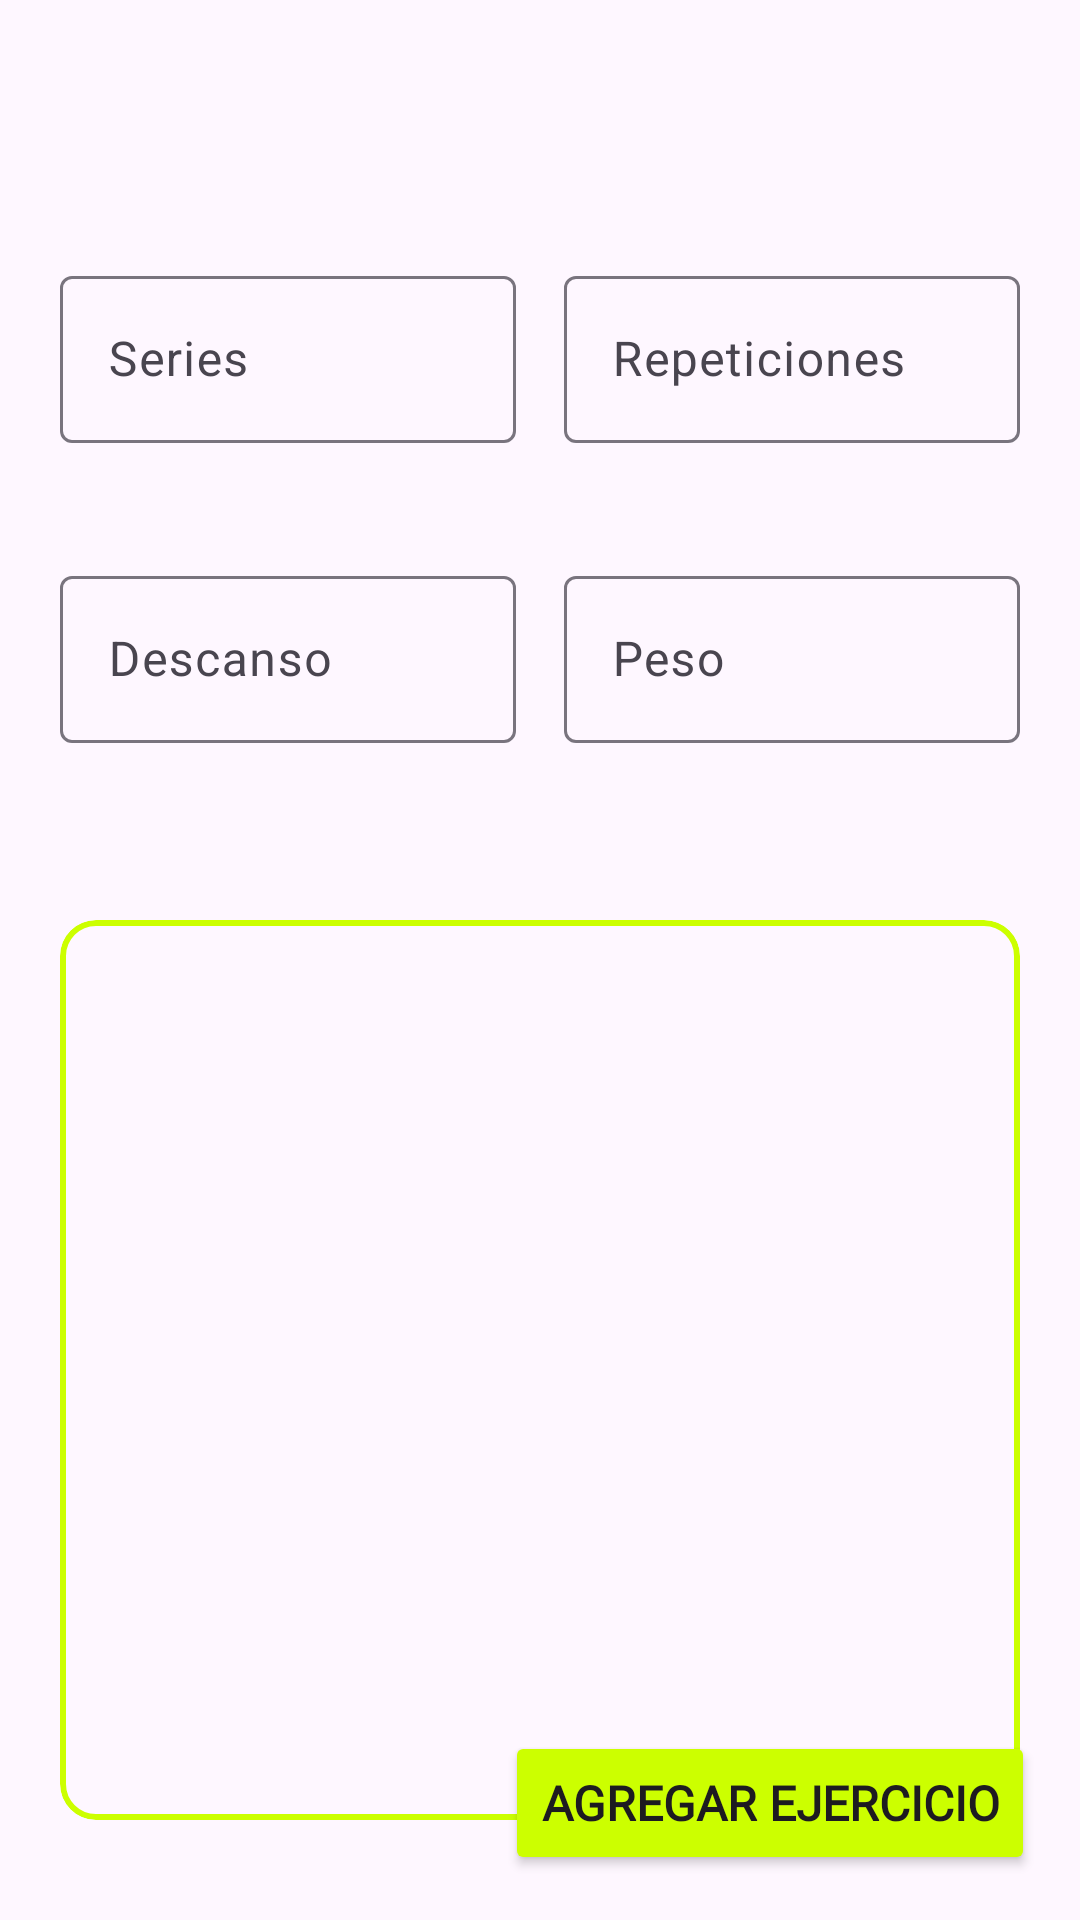

Layout XML and referenced resources for this Android screen:
<!-- AndroidManifest.xml: application theme Theme.EjercicioAPP -->
<!-- res/layout/fragment_agregar_ejercicio.xml -->
<?xml version="1.0" encoding="utf-8"?>
<FrameLayout xmlns:android="http://schemas.android.com/apk/res/android"
    xmlns:tools="http://schemas.android.com/tools"
    android:layout_width="match_parent"
    android:layout_height="match_parent"
    xmlns:app="http://schemas.android.com/apk/res-auto"
    tools:context=".fragments.AgregarEjercicioFragment">

    <androidx.constraintlayout.widget.ConstraintLayout
        android:layout_width="match_parent"
        android:layout_height="match_parent">
        <ScrollView
            android:layout_width="match_parent"
            android:layout_height="match_parent">

            <LinearLayout
                style="@style/Layout_Main"
                android:layout_width="match_parent"
                android:layout_height="match_parent"
                android:orientation="vertical">

                <TextView
                    android:id="@+id/tvNombreEjercicio"
                    style="@style/Texto_Titulo_Pantalla"
                    android:layout_width="match_parent"
                    android:layout_height="match_parent" />

                <LinearLayout
                    android:id="@+id/llContenedorDatos"
                    android:layout_width="match_parent"
                    android:layout_height="200dp"
                    android:gravity="center"
                    android:layout_below="@id/ivEjercicio"
                    android:layout_marginTop="20dp"
                    android:orientation="horizontal"
                    android:weightSum="2">

                    
                    <LinearLayout
                        android:layout_width="0dp"
                        android:layout_height="match_parent"
                        android:layout_marginEnd="8dp"

                        android:layout_weight="1"
                        android:orientation="vertical">

                        
                        <com.google.android.material.textfield.TextInputLayout
                            android:id="@+id/ltSeries"
                            android:layout_width="match_parent"
                            android:layout_height="wrap_content"
                            android:layout_weight="1"
                            android:hint="@string/series_layout">

                            <EditText
                                android:id="@+id/etSeries"
                                android:layout_width="match_parent"
                                android:layout_height="wrap_content"
                                android:inputType="number" />
                        </com.google.android.material.textfield.TextInputLayout>

                        
                        <com.google.android.material.textfield.TextInputLayout
                            android:id="@+id/ltDescanso"
                            android:layout_width="match_parent"
                            android:layout_height="wrap_content"
                            android:layout_weight="1"
                            android:hint="@string/descanso_layout">

                            <EditText
                                android:id="@+id/etDescanso"
                                android:layout_width="match_parent"
                                android:layout_height="wrap_content"
                                android:inputType="number" />
                        </com.google.android.material.textfield.TextInputLayout>

                    </LinearLayout>

                    
                    <LinearLayout
                        android:layout_width="0dp"
                        android:layout_height="match_parent"
                        android:layout_marginStart="8dp"
                        android:layout_weight="1"
                        android:orientation="vertical">

                        
                        <com.google.android.material.textfield.TextInputLayout
                            android:id="@+id/ltReps"
                            android:layout_width="match_parent"
                            android:layout_height="wrap_content"
                            android:layout_weight="1"
                            android:hint="@string/repeticiones_layout">

                            <EditText
                                android:id="@+id/etReps"
                                android:layout_width="match_parent"
                                android:layout_height="wrap_content"
                                android:inputType="number" />
                        </com.google.android.material.textfield.TextInputLayout>

                        
                        <com.google.android.material.textfield.TextInputLayout
                            android:id="@+id/ltPeso"
                            android:layout_width="match_parent"
                            android:layout_height="wrap_content"
                            android:layout_weight="1"
                            android:hint="@string/peso_layout">

                            <EditText
                                android:id="@+id/etPeso"
                                android:layout_width="match_parent"
                                android:layout_height="wrap_content"
                                android:inputType="number" />
                        </com.google.android.material.textfield.TextInputLayout>

                    </LinearLayout>
                </LinearLayout>

                <LinearLayout
                    android:layout_width="match_parent"
                    android:layout_height="wrap_content"
                    android:orientation="vertical">

                    <ImageView
                        android:layout_width="match_parent"
                        android:layout_height="wrap_content" />

                    <com.google.android.material.card.MaterialCardView
                        style="@style/Layout_Card_Instrucciones"
                        android:layout_width="match_parent"
                        android:layout_height="wrap_content"
                        android:layout_marginTop="20dp"
                        android:minHeight="300dp">

                        <LinearLayout
                            android:orientation="vertical"
                            android:layout_width="match_parent"
                            android:layout_height="match_parent">

                            <com.google.android.material.imageview.ShapeableImageView
                                app:shapeAppearanceOverlay="@style/Layout_img_redondeada"
                                android:id="@+id/ivVideoDemos"
                                android:layout_width="match_parent"
                                android:layout_height="wrap_content"
                                android:minHeight="150dp"
                                android:adjustViewBounds="true"
                                android:layout_margin="20dp" />

                            <TextView
                                android:id="@+id/tvInstrucciones"
                                style="@style/Texto_Instrucciones"
                                android:layout_width="match_parent"
                                android:layout_height="wrap_content"
                                android:layout_margin="20dp" />
                        </LinearLayout>

                    </com.google.android.material.card.MaterialCardView>
                </LinearLayout>

            </LinearLayout>


        </ScrollView>
        <Button
            android:id="@+id/btnAgregar"
            app:layout_constraintBottom_toBottomOf="parent"
            app:layout_constraintEnd_toEndOf="parent"
            style="@style/Form_Button_Flotante_texto"
            android:layout_width="wrap_content"
            android:layout_margin="15dp"
            android:layout_height="wrap_content"
            android:layout_marginTop="20dp"
            android:text="@string/agregar_ejercicio" />
    </androidx.constraintlayout.widget.ConstraintLayout>


</FrameLayout>
<!-- resources referenced by this layout -->
<resources>
  <string name="agregar_ejercicio">Agregar ejercicio</string>
  <string name="descanso_layout">Descanso</string>
  <string name="peso_layout">Peso</string>
  <string name="repeticiones_layout">Repeticiones</string>
  <string name="series_layout">Series</string>
  <style name="Form_Button_Flotante_texto">
          <item name="borderRound">5dp</item>
          <item name="backgroundTint">@color/primario</item>
          <item name="android:fontFamily">@font/inter</item>
          <item name="android:textStyle">bold</item>
          <item name="android:textSize">16dp</item>
      </style>
  <style name="Layout_Card_Instrucciones">
          <item name="strokeColor">@color/primario</item>
          <item name="android:paddingHorizontal">20dp</item>
          <item name="android:paddingVertical">30dp</item>
          <item name="android:gravity">center</item>
  
          <item name="strokeWidth">2dp</item>
      </style>
  <style name="Layout_Main">
          <item name="android:padding">20dp</item>
      </style>
  <style name="Layout_img_redondeada">
          <item name="cornerFamily">rounded</item>
          <item name="cornerSize">16dp</item>
      </style>
  <style name="Texto_Instrucciones">
          <item name="android:fontFamily">@font/inter</item>
          <item name="android:textStyle">bold</item>
          <item name="android:textSize">15sp</item>
      </style>
  <style name="Texto_Titulo_Pantalla">
          <item name="android:textColor">@color/white</item>
          <item name="android:lineHeight">60sp</item>
          <item name="android:textAllCaps">true</item>
          <item name="android:textSize">35sp</item>
          <item name="android:fontFamily">@font/oswald_bold</item>
      </style>
  <style name="Theme.EjercicioAPP" parent="Base.Theme.EjercicioAPP" />
  <color name="primario">#CCFF00</color>
  <color name="white">#FFFFFFFF</color>
  <style name="Base.Theme.EjercicioAPP" parent="Theme.Material3.DayNight.NoActionBar">
  
          <item name="colorPrimary">@color/primario</item>
          <item name="colorSecondary">@color/secundario</item>
          <item name="colorTertiary">@color/terciario</item>
      </style>
  <color name="secundario">#CCFF00</color>
  <color name="terciario">#1A1A1A</color>
</resources>
